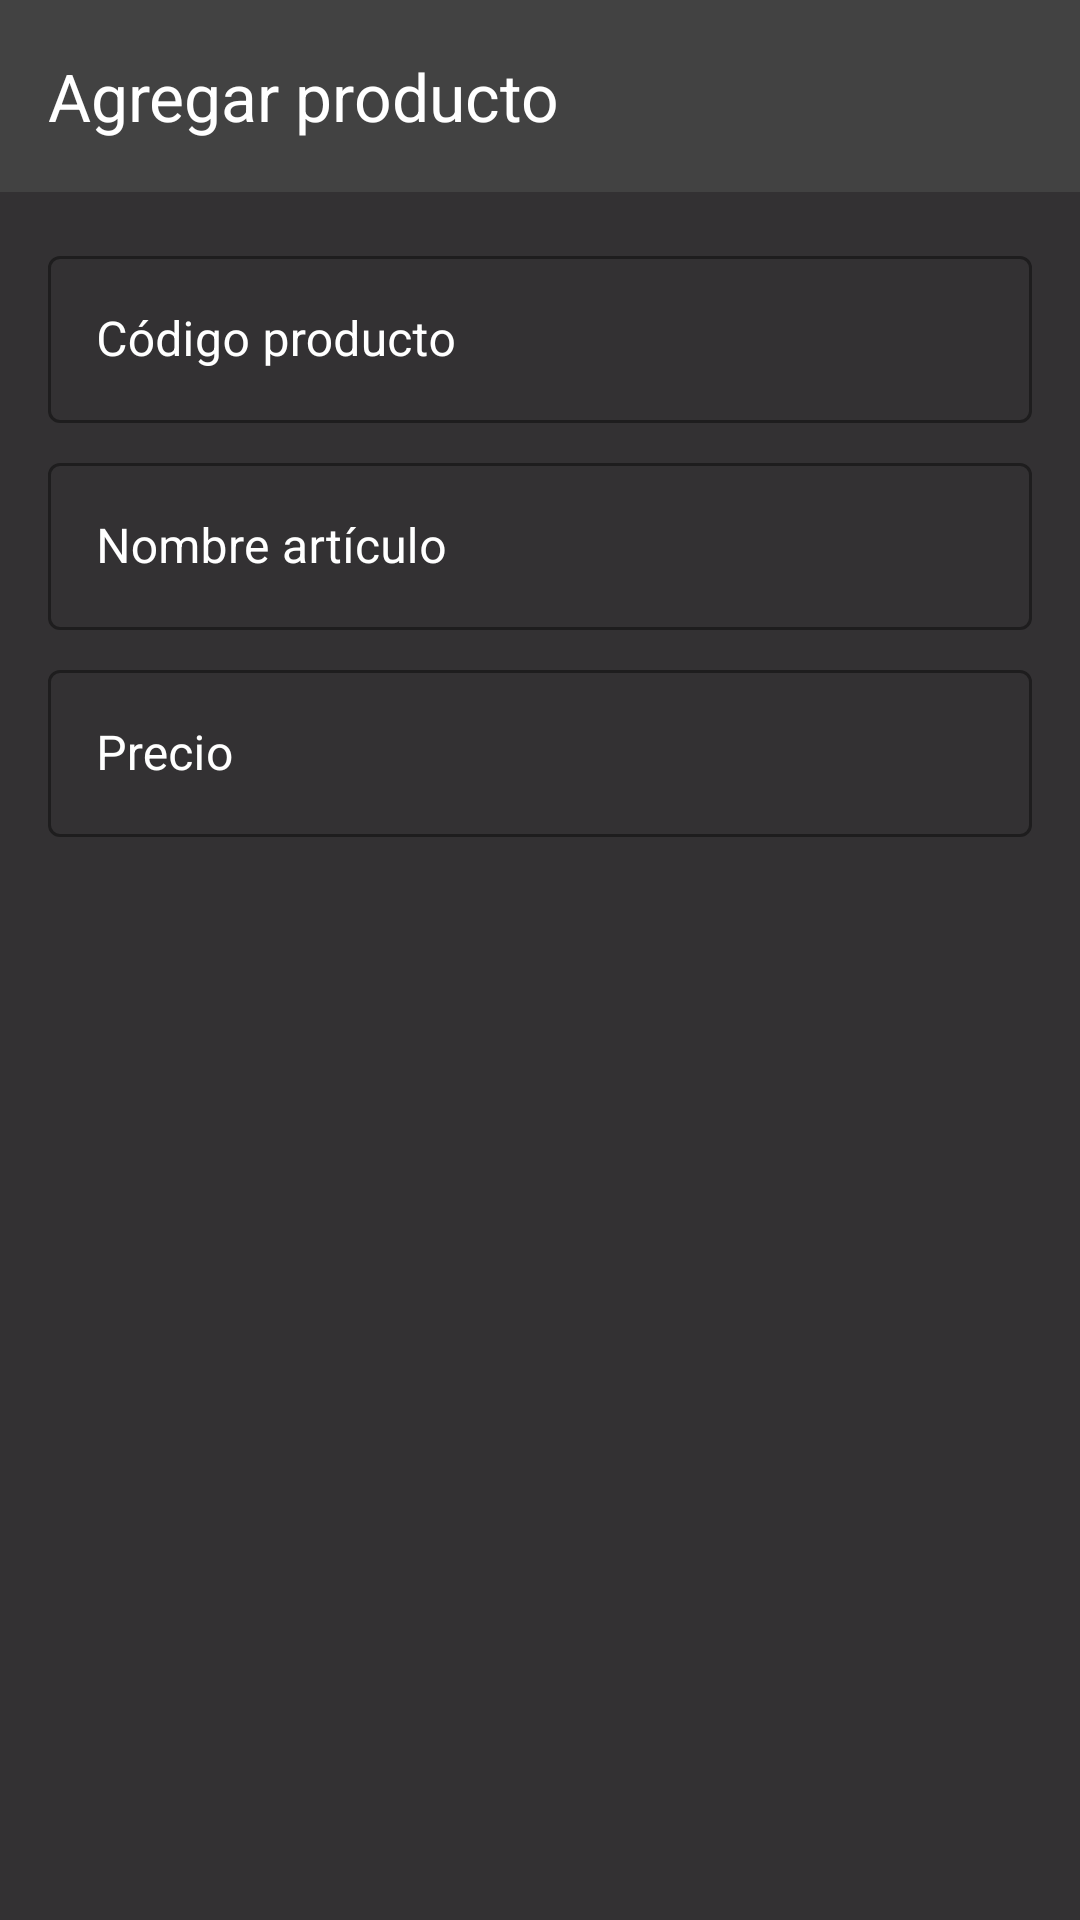

Produce the Android XML layout that renders to this screen, including the resource entries it uses.
<!-- AndroidManifest.xml: application theme Theme.InventoryApp -->
<!-- res/layout/fragment_add_item.xml -->
<?xml version="1.0" encoding="utf-8"?>
<layout xmlns:android="http://schemas.android.com/apk/res/android"
    xmlns:app="http://schemas.android.com/apk/res-auto"
    xmlns:tools="http://schemas.android.com/tools">

    <androidx.constraintlayout.widget.ConstraintLayout
        android:layout_width="match_parent"
        android:layout_height="match_parent"
        android:background="#CC000000"
        tools:context=".view.fragments.AddItemFragment">

        <com.google.android.material.appbar.AppBarLayout
            android:id="@+id/appBarLayout"
            android:layout_width="match_parent"
            android:layout_height="wrap_content"
            app:layout_constraintEnd_toEndOf="parent"
            app:layout_constraintStart_toStartOf="parent"
            app:layout_constraintTop_toTopOf="parent">

            <com.google.android.material.appbar.MaterialToolbar
                android:id="@+id/toolbar_add_item"
                android:layout_width="match_parent"
                android:layout_height="?attr/actionBarSize"
                android:background="#424242"
                app:navigationIcon="@drawable/ic_arrow_back"
                app:title="Agregar producto"
                app:titleTextColor="@android:color/white" />

        </com.google.android.material.appbar.AppBarLayout>

        <com.google.android.material.textfield.TextInputLayout
            android:id="@+id/til_codigo"
            style="@style/Widget.MaterialComponents.TextInputLayout.OutlinedBox"
            android:layout_width="0dp"
            android:layout_height="wrap_content"
            android:layout_marginHorizontal="16dp"
            android:layout_marginTop="16dp"
            android:hint="Código producto"
            android:textColorHint="@android:color/white"
            app:boxStrokeColor="@android:color/white"
            app:hintTextColor="@android:color/white"
            app:layout_constraintEnd_toEndOf="parent"
            app:layout_constraintStart_toStartOf="parent"
            app:layout_constraintTop_toBottomOf="@id/appBarLayout">

            <com.google.android.material.textfield.TextInputEditText
                android:id="@+id/et_codigo"
                android:layout_width="match_parent"
                android:layout_height="wrap_content"
                android:inputType="number"
                android:maxLength="4"
                android:textColor="@android:color/white" />

        </com.google.android.material.textfield.TextInputLayout>

        <com.google.android.material.textfield.TextInputLayout
            android:id="@+id/til_nombre"
            style="@style/Widget.MaterialComponents.TextInputLayout.OutlinedBox"
            android:layout_width="0dp"
            android:layout_height="wrap_content"
            android:layout_marginHorizontal="16dp"
            android:layout_marginTop="8dp"

            android:hint="Nombre artículo"
            android:textColorHint="@android:color/white"
            app:boxStrokeColor="@android:color/white"
            app:hintTextColor="@android:color/white"

            app:layout_constraintEnd_toEndOf="parent"
            app:layout_constraintStart_toStartOf="parent"
            app:layout_constraintTop_toBottomOf="@id/til_codigo">

            <com.google.android.material.textfield.TextInputEditText
                android:id="@+id/et_nombre"
                android:layout_width="match_parent"
                android:layout_height="wrap_content"

                android:inputType="text"
                android:maxLength="40"
                android:textColor="@android:color/white" />

        </com.google.android.material.textfield.TextInputLayout>

        <com.google.android.material.textfield.TextInputLayout
            android:id="@+id/til_precio"
            style="@style/Widget.MaterialComponents.TextInputLayout.OutlinedBox"
            android:layout_width="0dp"
            android:layout_height="wrap_content"
            android:layout_marginHorizontal="16dp"
            android:layout_marginTop="8dp"

            android:hint="Precio"
            android:textColorHint="@android:color/white"
            app:boxStrokeColor="@android:color/white"
            app:hintTextColor="@android:color/white"

            app:layout_constraintEnd_toEndOf="parent"
            app:layout_constraintStart_toStartOf="parent"
            app:layout_constraintTop_toBottomOf="@id/til_nombre">

            <com.google.android.material.textfield.TextInputEditText
                android:id="@+id/et_precio"
                android:layout_width="match_parent"
                android:layout_height="wrap_content"

                android:inputType="numberDecimal"
                android:maxLength="20"
                android:textColor="@android:color/white" />

        </com.google.android.material.textfield.TextInputLayout>

    </androidx.constraintlayout.widget.ConstraintLayout>
</layout>
<!-- resources referenced by this layout -->
<resources>
  <style name="Theme.InventoryApp" parent="Base.Theme.InventoryApp" />
  <style name="Base.Theme.InventoryApp" parent="Theme.Material3.DayNight.NoActionBar">
          </style>
</resources>
